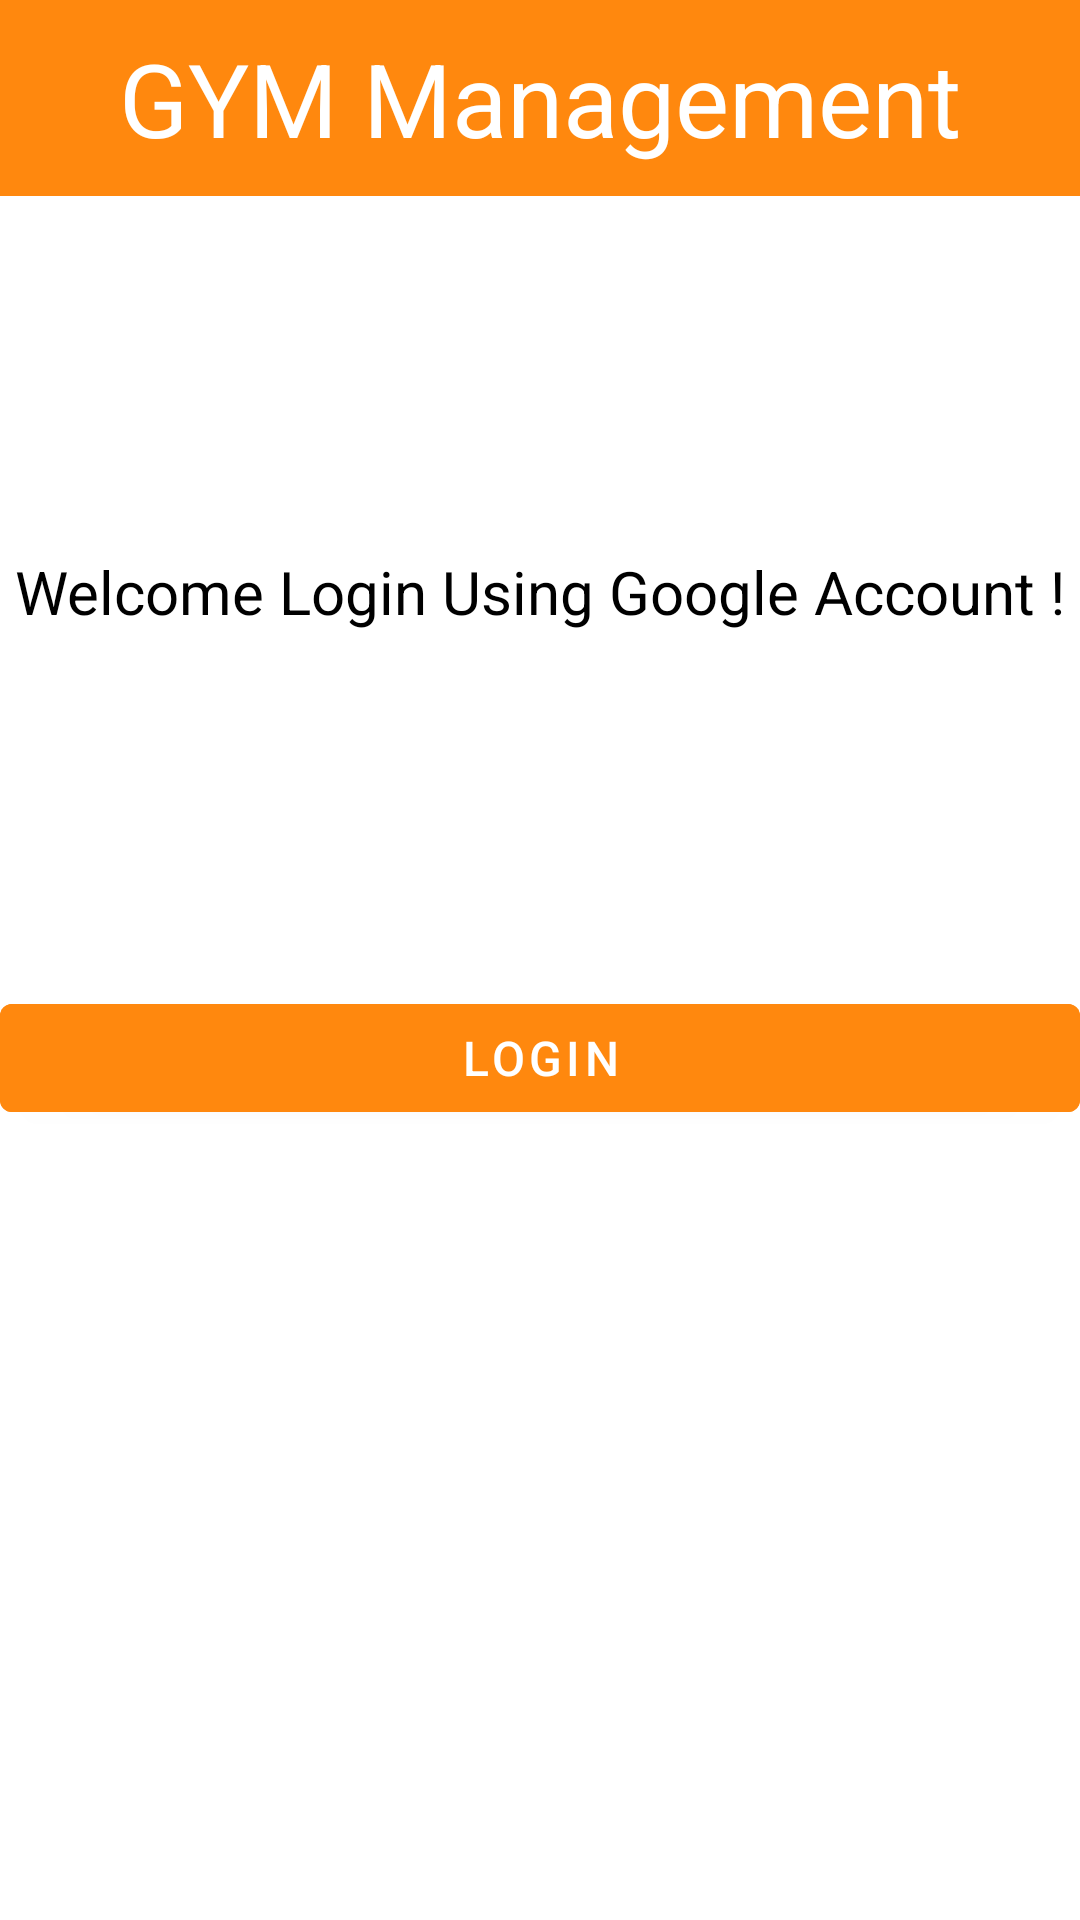

This screen was rendered from an Android layout file. Write that file and the resources it references.
<!-- AndroidManifest.xml: application theme Theme.GYMManagment -->
<!-- res/layout/activity_main.xml -->
<?xml version="1.0" encoding="utf-8"?>
<androidx.constraintlayout.widget.ConstraintLayout xmlns:android="http://schemas.android.com/apk/res/android"
    xmlns:app="http://schemas.android.com/apk/res-auto"
    xmlns:tools="http://schemas.android.com/tools"
    android:layout_width="match_parent"
    android:layout_height="match_parent"
    tools:context=".MainActivity">

    <TextView
        android:id="@+id/applicationName"
        android:layout_width="0dp"
        android:layout_height="wrap_content"
        android:background="@color/custom_orange"
        android:paddingTop="10dp"
        android:paddingBottom="10dp"
        android:text="@string/app_name"
        android:textAlignment="center"
        android:textColor="@color/white"
        android:textSize="34sp"
        app:layout_constraintEnd_toEndOf="parent"
        app:layout_constraintHorizontal_bias="0.356"
        app:layout_constraintStart_toStartOf="parent"
        app:layout_constraintTop_toTopOf="parent" />

    <androidx.constraintlayout.widget.ConstraintLayout
        android:layout_width="0dp"
        android:layout_height="0dp"
        app:layout_constraintBottom_toBottomOf="parent"
        app:layout_constraintEnd_toEndOf="parent"
        app:layout_constraintStart_toStartOf="parent"
        app:layout_constraintTop_toBottomOf="@+id/applicationName">

        <TextView
            android:id="@+id/entry"
            android:layout_width="wrap_content"
            android:layout_height="wrap_content"
            android:text="@string/set_user_pass"
            android:textColor="?attr/colorOnSecondary"
            android:textSize="20sp"
            android:visibility="visible"
            app:layout_constraintBottom_toTopOf="@+id/linearLayout2"
            app:layout_constraintEnd_toEndOf="parent"
            app:layout_constraintStart_toStartOf="parent"
            app:layout_constraintTop_toTopOf="parent" />

        <LinearLayout
            android:id="@+id/linearLayout2"
            android:layout_width="0dp"
            android:layout_height="wrap_content"
            android:orientation="horizontal"
            app:layout_constraintBottom_toBottomOf="parent"
            app:layout_constraintEnd_toEndOf="parent"
            app:layout_constraintStart_toStartOf="parent"
            app:layout_constraintTop_toTopOf="parent">

            <Button
                android:id="@+id/change"
                android:layout_width="match_parent"
                android:layout_height="match_parent"
                android:layout_weight="1"
                android:backgroundTint="@color/custom_orange"
                android:contentDescription="@string/loginText"
                android:text="@string/loginText"
                android:textColor="@color/white"
                android:textSize="16sp" />
        </LinearLayout>

        <ImageView
            android:id="@+id/img"
            android:layout_width="295dp"
            android:layout_height="208dp"
            android:background="?attr/colorOnPrimary"
            app:layout_constraintBottom_toBottomOf="parent"
            app:layout_constraintEnd_toEndOf="parent"
            app:layout_constraintStart_toStartOf="parent"
            app:layout_constraintTop_toBottomOf="@+id/linearLayout2"
            app:srcCompat="@drawable/gym" />

        <ImageView
            android:id="@+id/imageView3"
            android:layout_width="wrap_content"
            android:layout_height="0dp"
            app:layout_constraintBottom_toBottomOf="@+id/linearLayout2"
            app:layout_constraintStart_toStartOf="parent"
            app:layout_constraintTop_toTopOf="@+id/linearLayout2"
            app:srcCompat="@drawable/common_google_signin_btn_icon_dark" />
    </androidx.constraintlayout.widget.ConstraintLayout>
</androidx.constraintlayout.widget.ConstraintLayout>
<!-- resources referenced by this layout -->
<resources>
  <color name="custom_orange">#FF880E</color>
  <color name="white">#FFFFFFFF</color>
  <string name="app_name">GYM Management</string>
  <string name="loginText">Login</string>
  <string name="set_user_pass">Welcome Login Using Google Account !</string>
  <style name="Theme.GYMManagment" parent="Theme.MaterialComponents.DayNight.DarkActionBar">
          
          <item name="colorPrimary">@color/custom_orange</item>
          <item name="colorPrimaryVariant">@color/custom_orange</item>
          <item name="colorOnPrimary">#FFFF</item>
          
          <item name="colorSecondary">@color/teal_200</item>
          <item name="colorSecondaryVariant">@color/teal_700</item>
          <item name="colorOnSecondary">@color/black</item>
          <item name="android:actionMenuTextColor">@color/black</item>
          
          <item name="android:statusBarColor">?attr/colorPrimaryVariant</item>
          
      </style>
  <color name="teal_200">#FF03DAC5</color>
  <color name="teal_700">#FF018786</color>
  <color name="black">#FF000000</color>
</resources>
